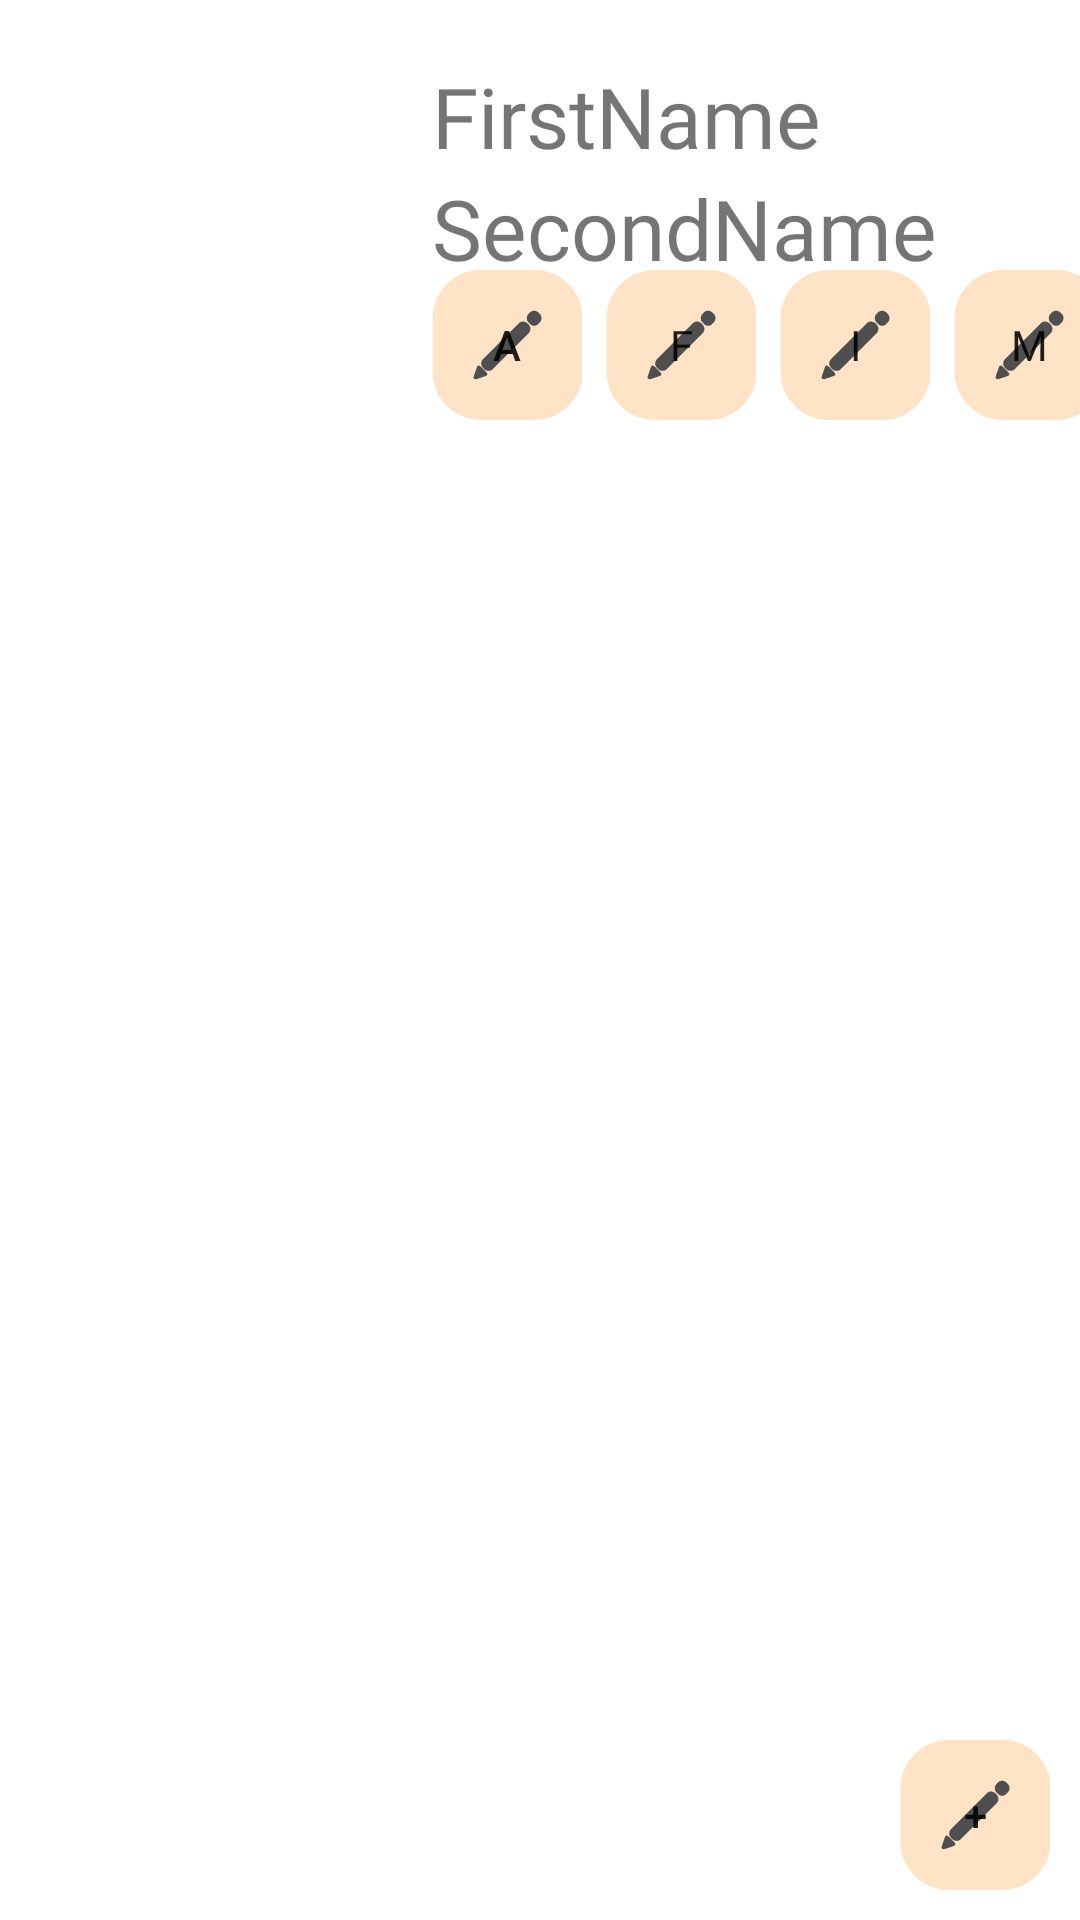

Write the Android layout XML for this screen, with the resource values it uses.
<!-- AndroidManifest.xml: application theme Theme.TestClientJodit2 -->
<!-- res/layout/fragment_account.xml -->
<?xml version="1.0" encoding="utf-8"?>
<FrameLayout xmlns:android="http://schemas.android.com/apk/res/android"
    xmlns:app="http://schemas.android.com/apk/res-auto"
    xmlns:tools="http://schemas.android.com/tools"
    android:layout_width="match_parent"
    android:layout_height="match_parent"
    tools:context=".fragments.FragmentAccount">

    <androidx.constraintlayout.widget.ConstraintLayout
        android:layout_width="match_parent"
        android:layout_height="match_parent">

       


        <ImageView
            android:id="@+id/avatarView"
            android:layout_width="120sp"
            android:layout_height="120sp"
            android:layout_marginStart="16dp"
            android:layout_marginLeft="16dp"
            android:layout_marginTop="20dp"
            app:avCornerRadius="20dp"

            app:layout_constraintStart_toStartOf="parent"
            app:layout_constraintTop_toTopOf="parent"
            tools:src="@tools:sample/avatars" />

        <TextView
            android:id="@+id/txtFirstName"
            android:layout_width="wrap_content"
            android:layout_height="wrap_content"
            android:layout_marginStart="8dp"
            android:layout_marginLeft="8dp"
            android:fontFamily="@font/marry_trace"
            android:text="FirstName"
            android:textSize="28sp"
            app:layout_constraintStart_toEndOf="@+id/avatarView"
            app:layout_constraintTop_toTopOf="@+id/avatarView" />

        <TextView
            android:id="@+id/txtSecondName"
            android:layout_width="wrap_content"
            android:layout_height="wrap_content"
            android:layout_marginStart="8dp"
            android:layout_marginLeft="8dp"
            android:fontFamily="@font/marry_trace"
            android:text="SecondName"
            android:textSize="28sp"
            app:layout_constraintStart_toEndOf="@+id/avatarView"
            app:layout_constraintTop_toBottomOf="@+id/txtFirstName" />

        <Button
            android:id="@+id/btnChange"
            android:layout_width="50sp"
            android:layout_height="50sp"
            android:layout_marginStart="8dp"
            android:layout_marginLeft="8dp"
            android:text="A"
            android:background="@drawable/ic_button_edit_two"
            app:layout_constraintBottom_toBottomOf="@+id/avatarView"
            app:layout_constraintStart_toEndOf="@+id/avatarView" />


        <Button
            android:id="@+id/btnFriends"
            android:layout_width="50sp"
            android:layout_height="50sp"
            android:layout_marginStart="8dp"
            android:background="@drawable/ic_button_edit_two"
            android:fontFamily="@font/marry_trace"
            android:text="F"
            app:layout_constraintBottom_toBottomOf="@+id/avatarView"
            app:layout_constraintStart_toEndOf="@+id/btnChange" />

        <Button
            android:id="@+id/btnGroupInvitation"
            android:layout_width="50sp"
            android:layout_height="50sp"
            android:layout_marginStart="8dp"
            android:background="@drawable/ic_button_edit_two"
            android:fontFamily="@font/marry_trace"
            android:text="I"
            app:layout_constraintBottom_toBottomOf="@+id/avatarView"
            app:layout_constraintStart_toEndOf="@+id/btnFriends" />

        <Button
            android:id="@+id/btnGroupInvitation2"
            android:layout_width="50sp"
            android:layout_height="50sp"
            android:layout_marginStart="8dp"
            android:background="@drawable/ic_button_edit_two"
            android:fontFamily="@font/marry_trace"
            android:text="M"
            app:layout_constraintBottom_toBottomOf="@+id/avatarView"
            app:layout_constraintStart_toEndOf="@+id/btnGroupInvitation" />

        <Button
            android:id="@+id/btnAddGroup"
            android:layout_width="50sp"
            android:layout_height="50sp"
            android:layout_marginBottom="10dp"
            android:layout_marginRight="10dp"
            android:background="@drawable/ic_button_edit_two"
            android:text="+"
            app:layout_constraintBottom_toBottomOf="parent"
            app:layout_constraintEnd_toEndOf="parent" />

        <LinearLayout
            android:id="@+id/layout_account"
            android:layout_width="match_parent"
            android:layout_height="match_parent"
            android:layout_marginTop="150dp"
            android:orientation="vertical">

            <ListView
                android:id="@+id/listviewGroups"
                android:layout_width="match_parent"
                android:layout_marginTop="5dp"
                android:layout_height="match_parent"
                android:divider="@null" />
        </LinearLayout>




    </androidx.constraintlayout.widget.ConstraintLayout>
</FrameLayout>
<!-- resources referenced by this layout -->
<resources>
  <!-- drawable ic_button_edit_two (drawable) -->
  <vector xmlns:android="http://schemas.android.com/apk/res/android"
      android:width="50dp"
      android:height="50dp"
      android:viewportWidth="50"
      android:viewportHeight="50">
    <path
        android:pathData="M34.2,50h-18c-8.8,0 -16,-7.2 -16,-16V16c0,-8.8 7.2,-16 16,-16h18c8.8,0 16,7.2 16,16v18C50.2,42.8 43,50 34.2,50z"
        android:fillColor="#FFE3C6"/>
    <path
        android:pathData="M17.5,33.1l-0.6,-0.6c-0.7,-0.7 -0.7,-1.9 0,-2.7l12.1,-12.1c0.7,-0.7 1.9,-0.7 2.7,0l0.6,0.6c0.7,0.7 0.7,1.9 0,2.7L20.2,33.1C19.5,33.8 18.3,33.8 17.5,33.1z"
        android:fillColor="#4F4F4F"/>
    <path
        android:pathData="M32.7,18l-0.6,-0.6c-0.7,-0.7 -0.7,-1.9 0,-2.7l0.6,-0.6c0.7,-0.7 1.9,-0.7 2.7,0l0.6,0.6c0.7,0.7 0.7,1.9 0,2.7L35.4,18C34.7,18.8 33.4,18.8 32.7,18z"
        android:fillColor="#4F4F4F"/>
    <path
        android:pathData="M13.9,35.5l1.1,-3.2c0.1,-0.5 0.7,-0.6 1.1,-0.2l2.1,2.1c0.4,0.4 0.2,1 -0.2,1.1l-3.2,1.1C14.1,36.5 13.7,36 13.9,35.5z"
        android:fillColor="#4F4F4F"/>
  </vector>
  <style name="Theme.TestClientJodit2" parent="Theme.MaterialComponents.DayNight.DarkActionBar">
          
  
          <item name="colorPrimary">@color/Alice_blue</item>
          <item name="colorPrimaryVariant">@color/bg_text</item>
          <item name="colorOnPrimary">@color/white</item>
          
          <item name="colorSecondary">@color/teal_200</item>
          <item name="colorSecondaryVariant">@color/teal_700</item>
          <item name="colorOnSecondary">@color/Alice_blue</item>
          
          <item name="android:statusBarColor" tools:targetApi="l">?attr/colorPrimaryVariant</item>
          
      </style>
  <color name="Alice_blue">#FFE5CA</color>
  <color name="white">#FFFFFFFF</color>
  <color name="teal_200">#FF03DAC5</color>
  <color name="teal_700">#FF018786</color>
</resources>
